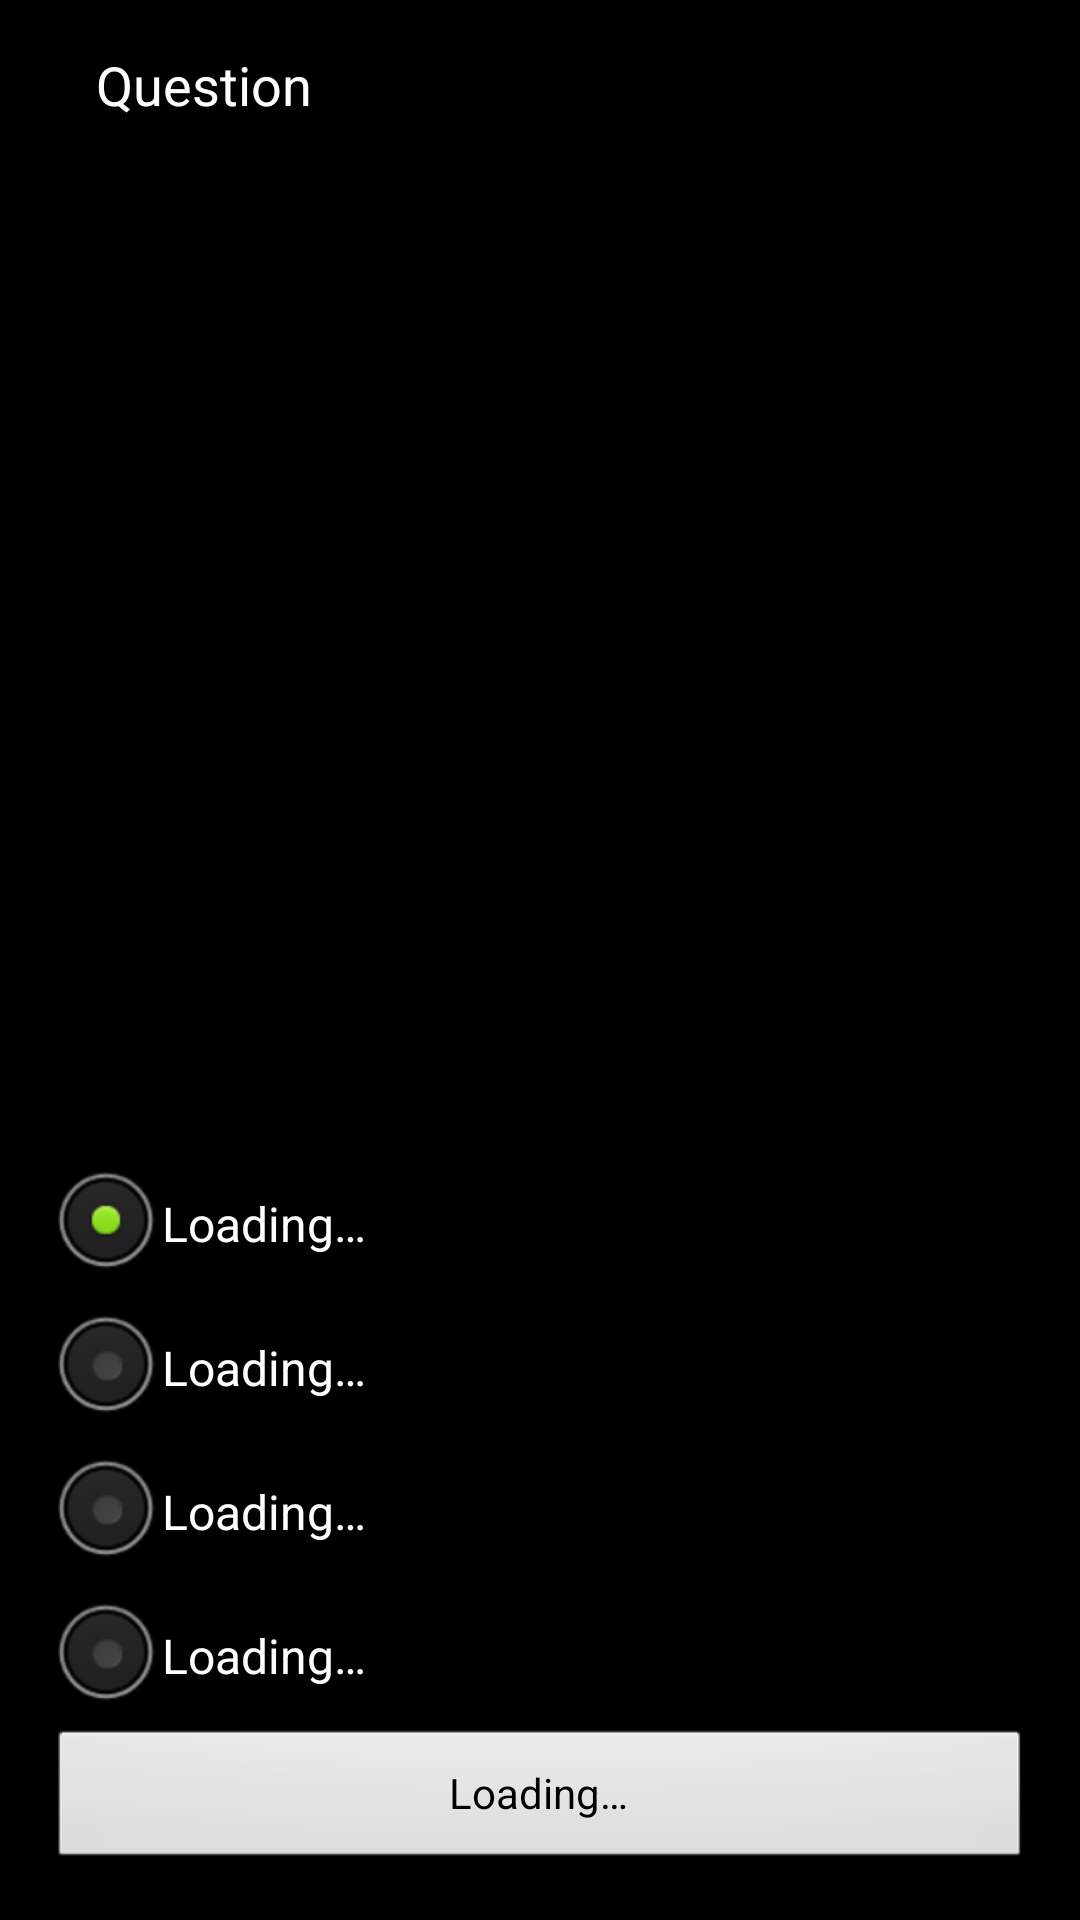

The Android layout XML behind this screen, and the referenced resources:
<!-- AndroidManifest.xml: application theme AppTheme -->
<!-- res/layout/activity_quiz.xml -->
<?xml version="1.0" encoding="utf-8"?>
<RelativeLayout xmlns:android="http://schemas.android.com/apk/res/android"
    android:layout_width="fill_parent"
    android:layout_height="fill_parent"
    android:padding="@dimen/activity_horizontal_margin" >

    <ScrollView
        android:layout_width="fill_parent"
        android:layout_height="match_parent" >
          
                <TextView
                    android:id="@+id/tvQuestion"
                    android:layout_width="fill_parent"
                    android:layout_height="wrap_content"
                    android:layout_marginLeft="16dp"
                    android:text="@string/question"
                    android:textAppearance="?android:attr/textAppearanceMedium" />
</ScrollView>

    <RadioGroup
        android:id="@+id/rgChoices"
        android:layout_width="wrap_content"
        android:layout_height="wrap_content"
        android:layout_above="@+id/btnConfirm"
        android:layout_alignParentLeft="true" >

        <RadioButton
            android:id="@+id/radio1"
            android:layout_width="wrap_content"
            android:layout_height="wrap_content"
            android:checked="true"
            android:text="@string/loading" />

        <RadioButton
            android:id="@+id/radio2"
            android:layout_width="wrap_content"
            android:layout_height="wrap_content"
            android:text="@string/loading" />

        <RadioButton
            android:id="@+id/radio3"
            android:layout_width="wrap_content"
            android:layout_height="wrap_content"
            android:text="@string/loading" />

        <RadioButton
            android:id="@+id/radio4"
            android:layout_width="wrap_content"
            android:layout_height="wrap_content"
            android:text="@string/loading" />
    </RadioGroup>

    <Button
        android:id="@+id/btnConfirm"
        android:layout_width="fill_parent"
        android:layout_height="wrap_content"
        android:layout_alignParentBottom="true"
        android:layout_alignParentLeft="true"
        android:text="@string/loading" />

</RelativeLayout>
<!-- resources referenced by this layout -->
<resources>
  <dimen name="activity_horizontal_margin">16dp</dimen>
  <string name="loading">Loading…</string>
  <string name="question">Question</string>
  <style name="AppTheme" parent="CustomTheme">
          
      </style>
  <style parent="android:Theme.Black" name="CustomTheme" />
</resources>
